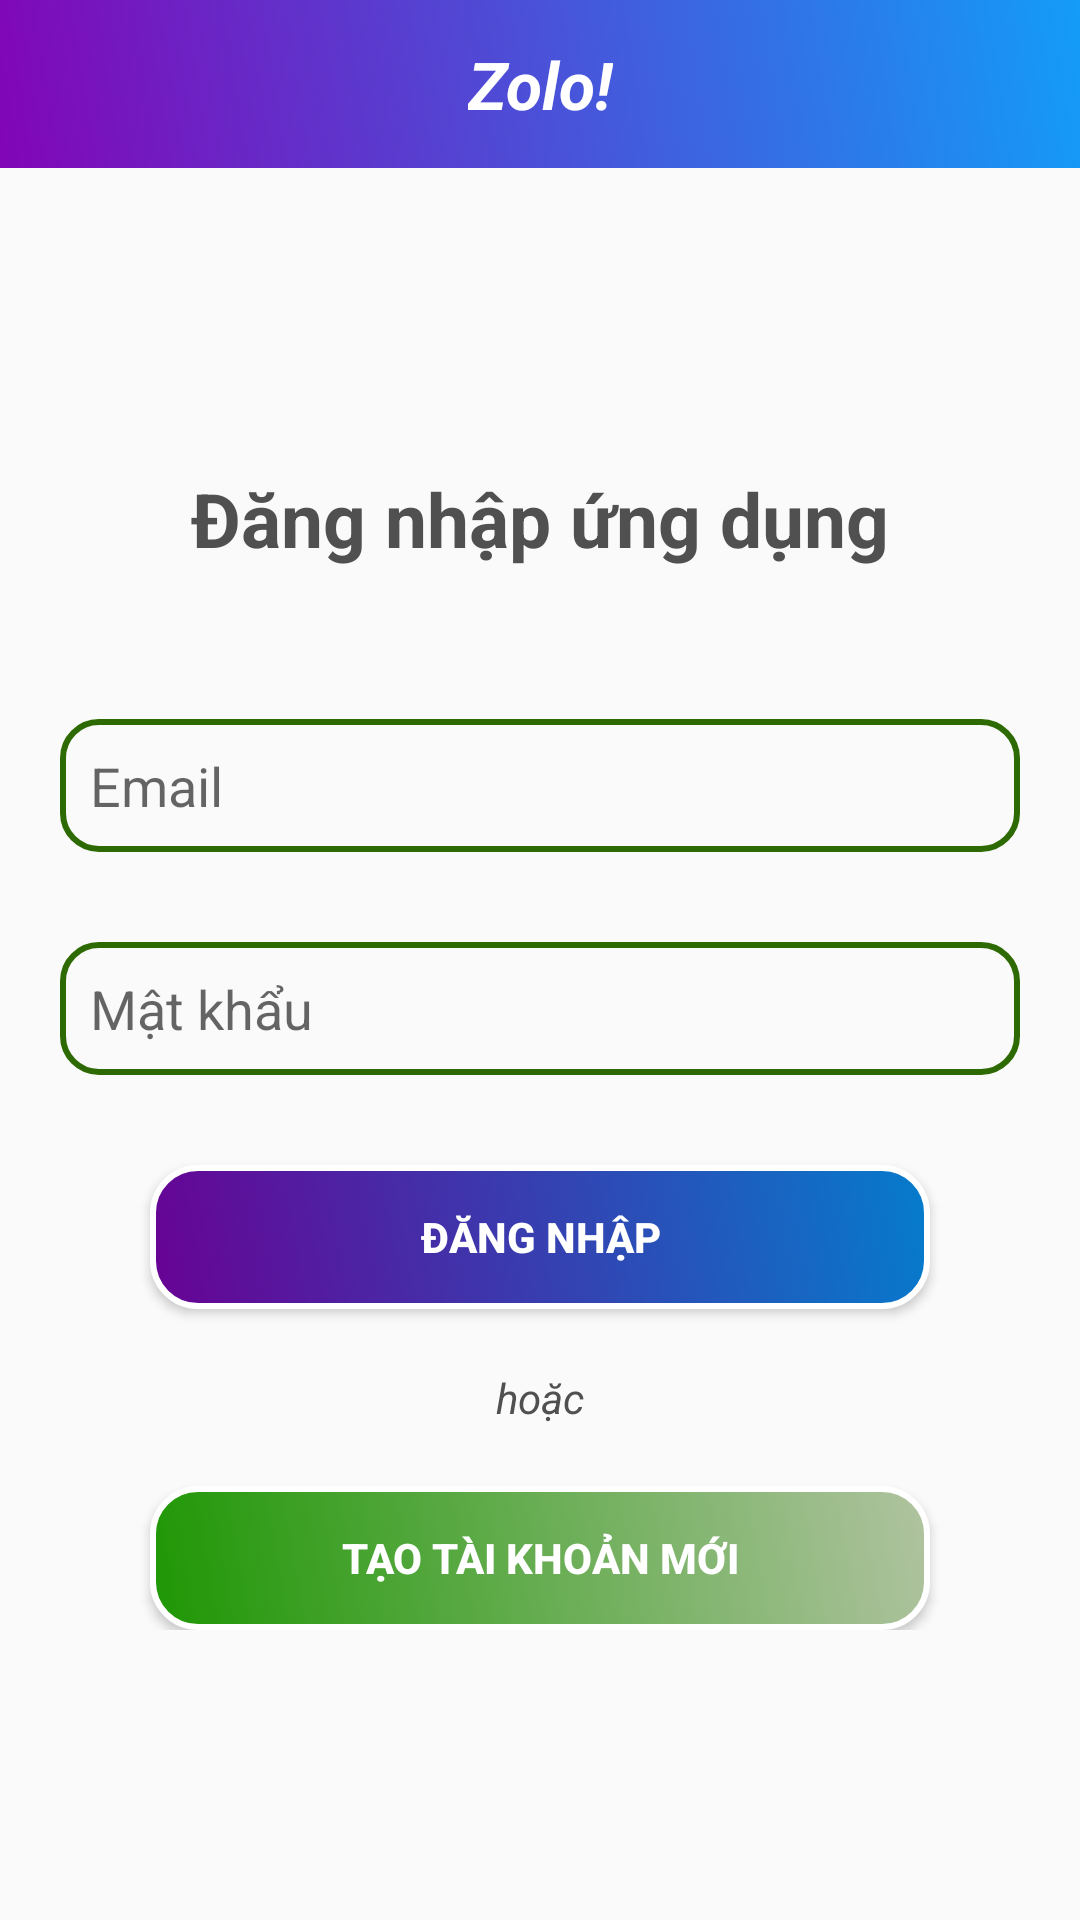

This screen was rendered from an Android layout file. Write that file and the resources it references.
<!-- AndroidManifest.xml: application theme Theme.SocialMediaApp -->
<!-- res/layout/activity_login_activitiy.xml -->
<?xml version="1.0" encoding="utf-8"?>
<LinearLayout xmlns:android="http://schemas.android.com/apk/res/android"
    xmlns:app="http://schemas.android.com/apk/res-auto"
    xmlns:tools="http://schemas.android.com/tools"
    android:layout_width="match_parent"
    android:layout_height="match_parent"
    android:orientation="vertical"
    tools:context=".ui.activities.LoginActivitiy">
    <com.google.android.material.appbar.AppBarLayout
        android:layout_width="match_parent"
        android:layout_height="wrap_content"
        android:theme="@style/ThemeOverlay.AppCompat.Dark.ActionBar">

        <androidx.appcompat.widget.Toolbar
            android:layout_width="match_parent"
            android:layout_height="?attr/actionBarSize"
            android:background="@drawable/custom_background"
            app:popupTheme="@style/ThemeOverlay.AppCompat.Light">

            <TextView
                android:layout_width="wrap_content"
                android:layout_height="wrap_content"
                android:layout_gravity="center"
                android:text="@string/app_name"
                android:textColor="#fff"
                android:textSize="22sp"
                android:textStyle="italic|bold" />
        </androidx.appcompat.widget.Toolbar>
    </com.google.android.material.appbar.AppBarLayout>

    <ScrollView
        android:layout_width="match_parent"
        android:layout_height="wrap_content">

        <LinearLayout
            android:layout_width="match_parent"
            android:layout_height="wrap_content"
            android:orientation="vertical"
            android:paddingBottom="30dp">

            <TextView
                android:layout_width="wrap_content"
                android:layout_height="wrap_content"
                android:layout_gravity="center"
                android:layout_marginTop="100dp"
                android:text="@string/txt_titlelogin"
                android:textColor="#505050"
                android:textSize="25sp"
                android:textStyle="bold" />

            <EditText
                android:id="@+id/edt_taikhoan"
                android:layout_width="match_parent"
                android:layout_height="wrap_content"
                android:layout_marginStart="20dp"
                android:layout_marginTop="50dp"
                android:layout_marginEnd="20dp"
                android:background="@drawable/custom_edt"
                android:drawableLeft="@drawable/ic_user"
                android:hint="@string/txt_email" />

            <EditText
                android:id="@+id/edt_matkhau"
                android:layout_width="match_parent"
                android:layout_height="wrap_content"
                android:layout_marginStart="20dp"
                android:layout_marginTop="30dp"
                android:layout_marginEnd="20dp"
                android:background="@drawable/custom_edt"
                android:drawableLeft="@drawable/ic_password"
                android:hint="@string/txt_matkhau"
                android:inputType="textPassword" />

            <Button
                android:id="@+id/but_login"
                android:layout_width="match_parent"
                android:layout_height="wrap_content"
                android:layout_marginStart="50dp"
                android:layout_marginTop="30dp"
                android:layout_marginEnd="50dp"
                android:background="@drawable/custom_but_login"
                android:text="@string/but_login"
                android:textColor="#fff"
                android:textStyle="bold" />

            <TextView
                android:layout_width="wrap_content"
                android:layout_height="wrap_content"
                android:layout_gravity="center"
                android:layout_marginTop="20dp"
                android:text="@string/txt_or"
                android:textColor="#505050"
                android:textStyle="italic" />

            <Button
                android:id="@+id/but_register"
                android:layout_width="match_parent"
                android:layout_height="wrap_content"
                android:layout_marginStart="50dp"
                android:layout_marginTop="20dp"
                android:layout_marginEnd="50dp"
                android:background="@drawable/custom_but_register"
                android:text="@string/but_register"
                android:textColor="#fff"
                android:textStyle="bold" />
        </LinearLayout>
    </ScrollView>
</LinearLayout>
<!-- resources referenced by this layout -->
<resources>
  <!-- drawable custom_background (drawable) -->
  <?xml version="1.0" encoding="utf-8"?>
  <selector xmlns:android="http://schemas.android.com/apk/res/android">
      <item>
          <shape android:shape="rectangle">
              <gradient android:angle="45" android:endColor="#139CF8" android:startColor="#8205B8" />
          </shape>
      </item>
  </selector>
  <!-- drawable custom_but_login (drawable) -->
  <?xml version="1.0" encoding="utf-8"?>
  <selector xmlns:android="http://schemas.android.com/apk/res/android">
      <item android:state_pressed="true">
          <shape android:shape="rectangle">
              <gradient android:angle="45" android:endColor="#60BAF6" android:startColor="#8B4DA6" />
              <corners android:radius="15dp" />
              <stroke android:width="2dp" android:color="@android:color/background_light" />
          </shape>
      </item>
      <item android:state_pressed="false">
          <shape android:shape="rectangle">
              <gradient android:angle="45" android:endColor="#057CCC" android:startColor="#680294" />
              <corners android:radius="15dp" />
              <stroke android:width="2dp" android:color="@android:color/background_light" />
          </shape>
      </item>
  </selector>
  <!-- drawable custom_but_register (drawable) -->
  <?xml version="1.0" encoding="utf-8"?>
  <selector xmlns:android="http://schemas.android.com/apk/res/android">
      <item android:state_pressed="true">
          <shape android:shape="rectangle">
              <corners android:radius="15dp" />
              <gradient android:angle="45" android:endColor="#A5A1A1" android:startColor="#2FFF00" />
              <stroke android:width="2dp" android:color="#fff" />
          </shape>
      </item>
      <item android:state_pressed="false">
          <shape android:shape="rectangle">
              <corners android:radius="15dp" />
              <gradient android:angle="45" android:endColor="#B0C3A0" android:startColor="#1E9704" />
              <stroke android:width="2dp" android:color="#fff" />
          </shape>
      </item>
  </selector>
  <!-- drawable custom_edt (drawable) -->
  <?xml version="1.0" encoding="utf-8"?>
  <selector xmlns:android="http://schemas.android.com/apk/res/android">
      <item>
          <shape android:shape="rectangle">
              <corners android:radius="12dp" />
              <stroke android:width="2dp" android:color="#2E6A03" />
              <padding android:bottom="10dp" android:left="10dp" android:right="10dp" android:top="10dp" />
          </shape>
      </item>
  </selector>
  <string name="app_name">Zolo!</string>
  <string name="but_login">Đăng nhập</string>
  <string name="but_register">Tạo tài khoản mới</string>
  <string name="txt_email">Email</string>
  <string name="txt_matkhau">Mật khẩu</string>
  <string name="txt_or">hoặc</string>
  <string name="txt_titlelogin">Đăng nhập ứng dụng</string>
  <style name="Theme.SocialMediaApp" parent="Theme.AppCompat.Light.NoActionBar">
          
          <item name="colorPrimary">@color/purple_500</item>
          <item name="colorPrimaryVariant">@color/purple_700</item>
          <item name="colorOnPrimary">@color/white</item>
          
          <item name="colorSecondary">@color/teal_200</item>
          <item name="colorSecondaryVariant">@color/teal_700</item>
          <item name="colorOnSecondary">@color/black</item>
          
          <item name="android:statusBarColor">?attr/colorPrimaryVariant</item>
          
      </style>
  <!-- not gathered from this repository: default colours our renderer supplied (Android Studio template values) -->
  <color name="purple_500">#FF6200EE</color>
  <color name="purple_700">#FF3700B3</color>
  <color name="teal_200">#FF03DAC5</color>
  <color name="teal_700">#FF018786</color>
  <color name="black">#FF000000</color>
  <color name="white">#FFFFFFFF</color>
</resources>
